4-way image classification set "dataset" from GitHub (sheikhwasif183/Classification-and-Sorting-of-Recyclables-from-Trash-); label vocabulary: general waste, glass metal, paper cardboard, plastic items.

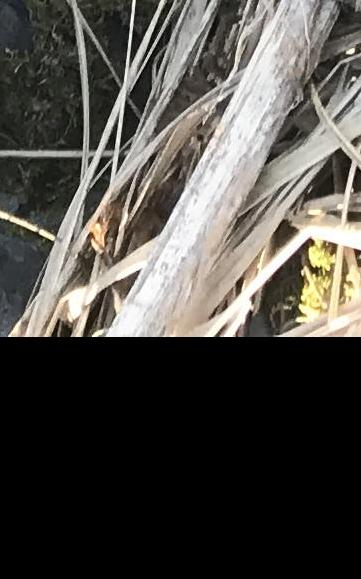
Label: general waste

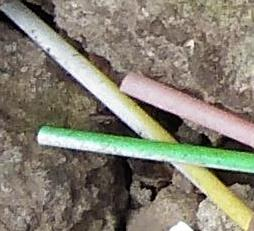
Label: plastic items

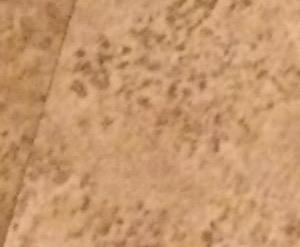
Label: paper cardboard

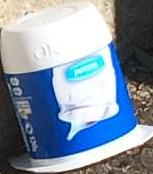
Label: general waste

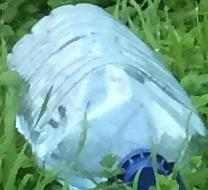
Label: plastic items

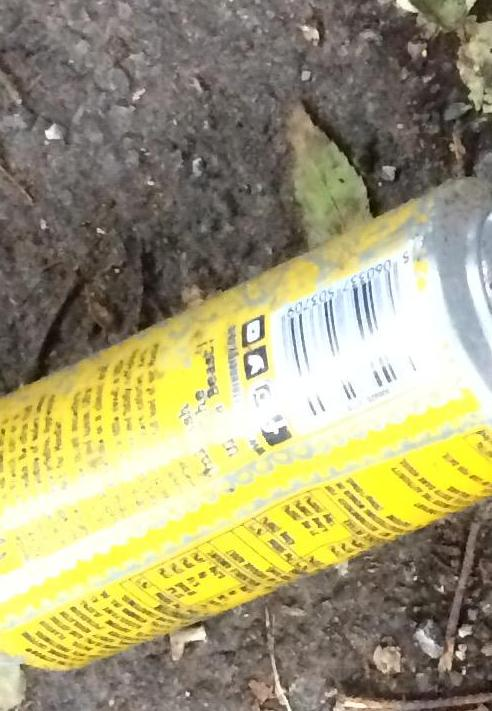
Label: glass metal
